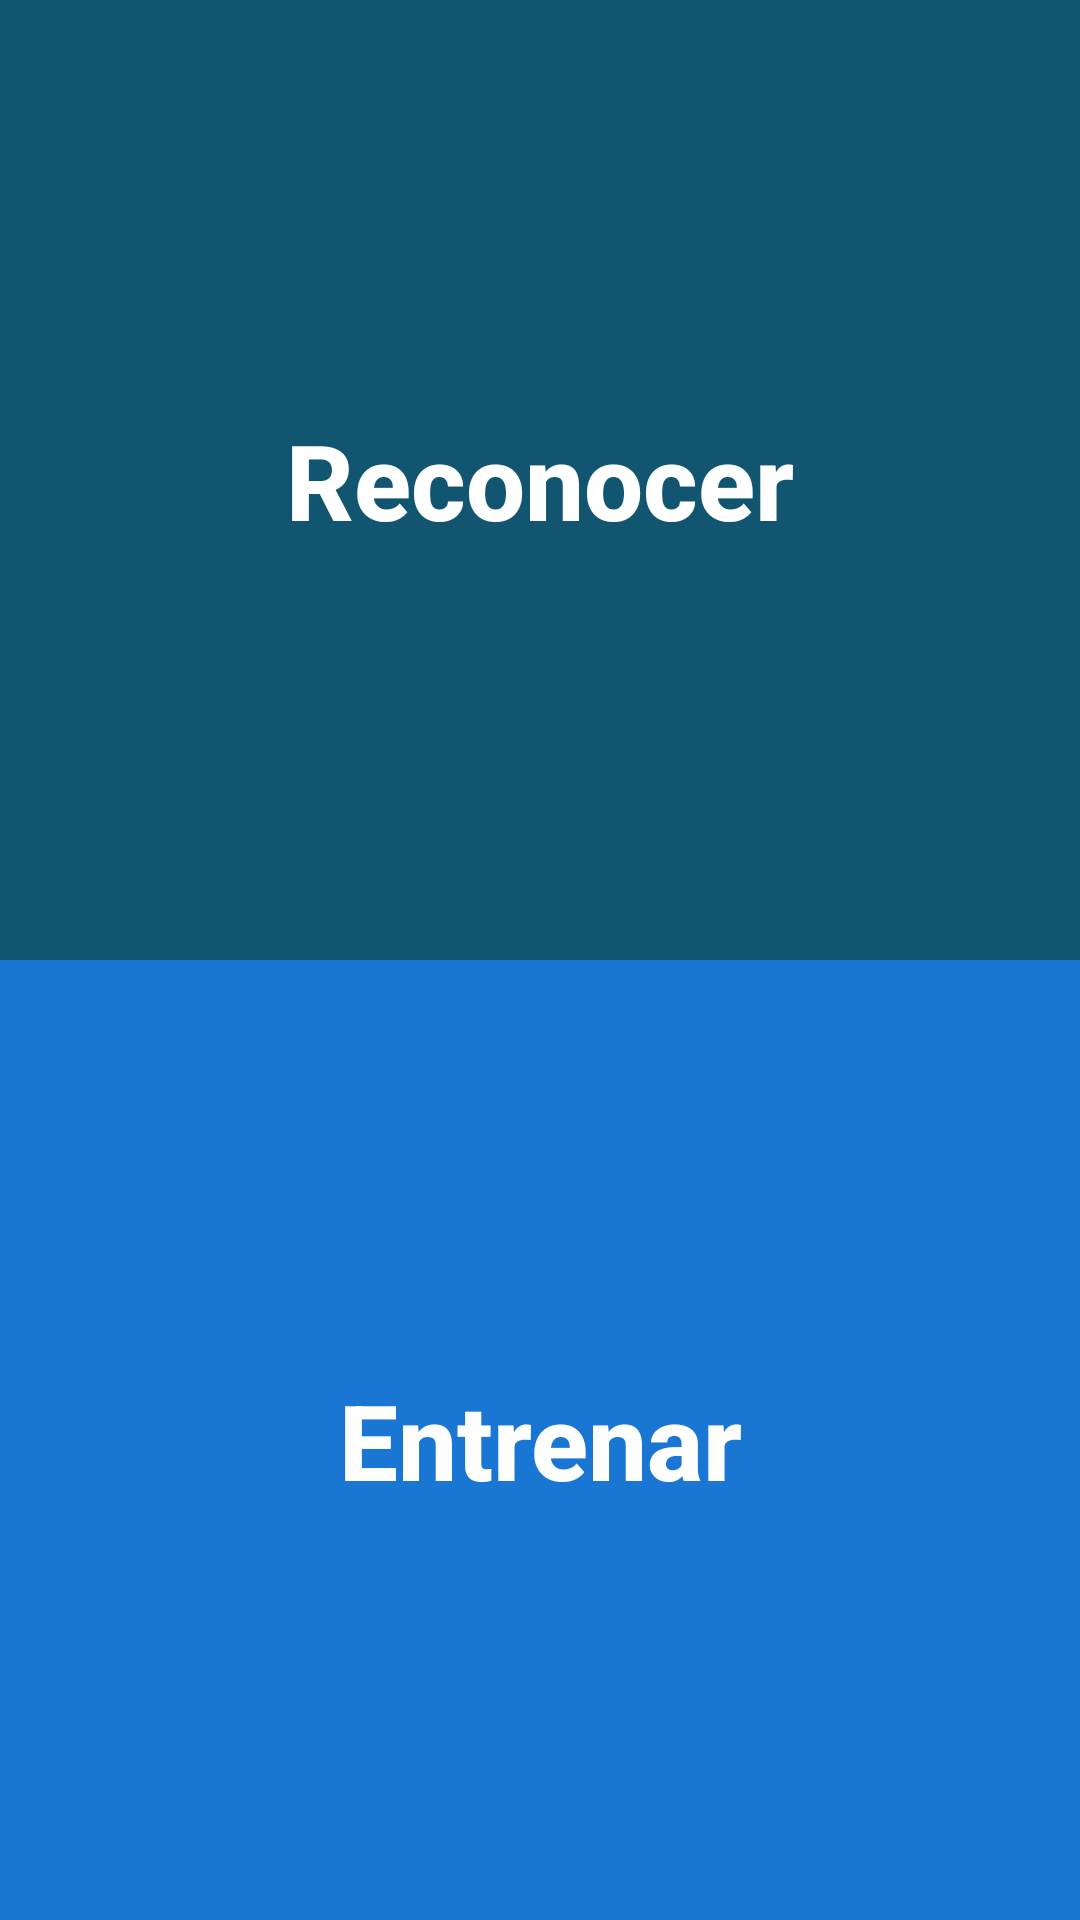

Reconstruct the res/layout file that produces this screen, plus the resources it refers to.
<!-- AndroidManifest.xml: application theme AppTheme -->
<!-- res/layout/activity_main.xml -->
<?xml version="1.0" encoding="utf-8"?>
<RelativeLayout xmlns:android="http://schemas.android.com/apk/res/android"
    xmlns:app="http://schemas.android.com/apk/res-auto"
    xmlns:tools="http://schemas.android.com/tools"
    android:layout_width="match_parent"
    android:layout_height="match_parent"
    tools:context="org.opencv.cultoftheunicorn.marvel.cultoftheunicorn.marvel.MainActivity"
    android:background="@android:color/white">

    <LinearLayout
        android:layout_width="match_parent"
        android:layout_height="match_parent"
        android:layout_below="@id/app_bar"
        android:orientation="vertical">

        <Button
            android:id="@+id/recognizeButton"
            android:layout_width="match_parent"
            android:layout_height="0dp"
            android:layout_weight="1"
            android:background="#2196F3"
            android:text="@string/recognize"
            android:textAllCaps="false"
            android:textColor="@android:color/white"
            android:textSize="35sp"
            android:textStyle="bold"
            app:backgroundTint="#115571"/>

        <Button
            android:id="@+id/trainingButton"
            android:layout_width="match_parent"
            android:layout_height="0dp"
            android:layout_weight="1"
            android:background="#1976D2"
            android:text="@string/training"
            android:textAllCaps="false"
            android:textColor="@android:color/white"
            android:textStyle="bold"
            android:textSize="35sp"
            />

    </LinearLayout>

</RelativeLayout>
<!-- resources referenced by this layout -->
<resources>
  <string name="recognize">Reconocer</string>
  <string name="training">Entrenar</string>
  
      //Recognize
</resources>
